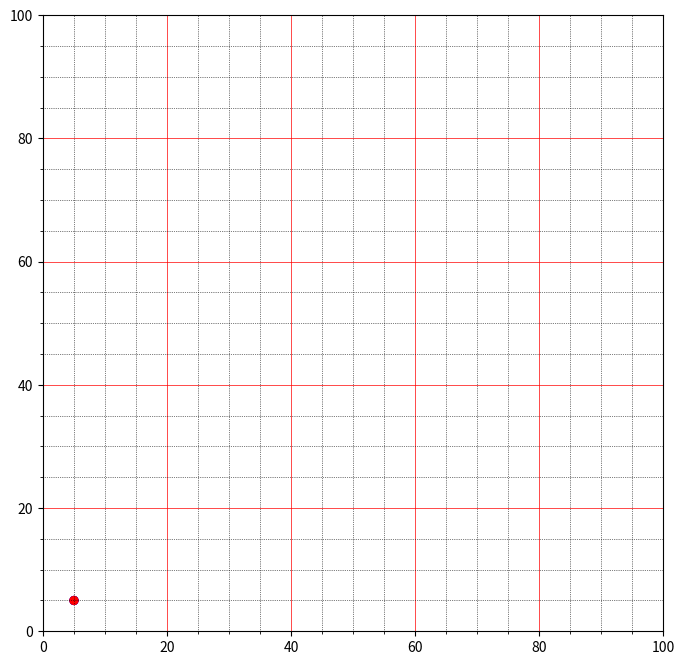

This chart was generated by the following Python code:
import numpy as np
from matplotlib import pyplot as plt
from matplotlib import animation

##file = open('.txt', 'rb')
##lines=file.readlines()
##
##timestamp_list = []
##agent_id_list  = []
##agent_x_list   = []
##agent_y_list   = []
##
##for line in lines:
##    timestamp,agent_id,agent_x,agent_y = line.split(" ")
##    timestamp_list.append(timestamp)
##    agent_id_list.append(agent_id)
##    agent_x_list.append(agent_x)
##    agent_y_list.append(agent_y)



fig = plt.figure()
fig.set_dpi(100)
fig.set_size_inches(8, 8)

ax = plt.axes(xlim=(0, 100), ylim=(0, 100))
ax.minorticks_on()

# Customize the major grid
ax.grid(which='major', linestyle='-', linewidth='0.5', color='red')
# Customize the minor grid
ax.grid(which='minor', linestyle=':', linewidth='0.5', color='black')

enemy = plt.Circle((10, -10), 0.75, fc='r')
agent = plt.Circle((10, -10), 0.75, fc='b')


def init():
    enemy.center = (5, 5)
    agent.center = (5, 5)
    ax.add_patch(agent)
    ax.add_patch(enemy)

    return []


def animationManage(i,agent,enemy):
    animateCos(i,enemy)
    animateLine(i,agent)
    return []


def animateLine(i, patch):
    x, y = patch.center
    x += 0.25
    y += 0.25
    patch.center = (x, y)
    return patch,


def animateCos(i, patch):
    x, y = patch.center
    x += 0.2
    y = 50 + 30 * np.cos(np.radians(i))
    patch.center = (x, y)
    return patch,

anim = animation.FuncAnimation(fig, animationManage,
                               init_func=init,
                               frames=360,
                               fargs=(agent,enemy,),
                               interval=20,
                               blit=True,
                               repeat=True)


plt.show()
